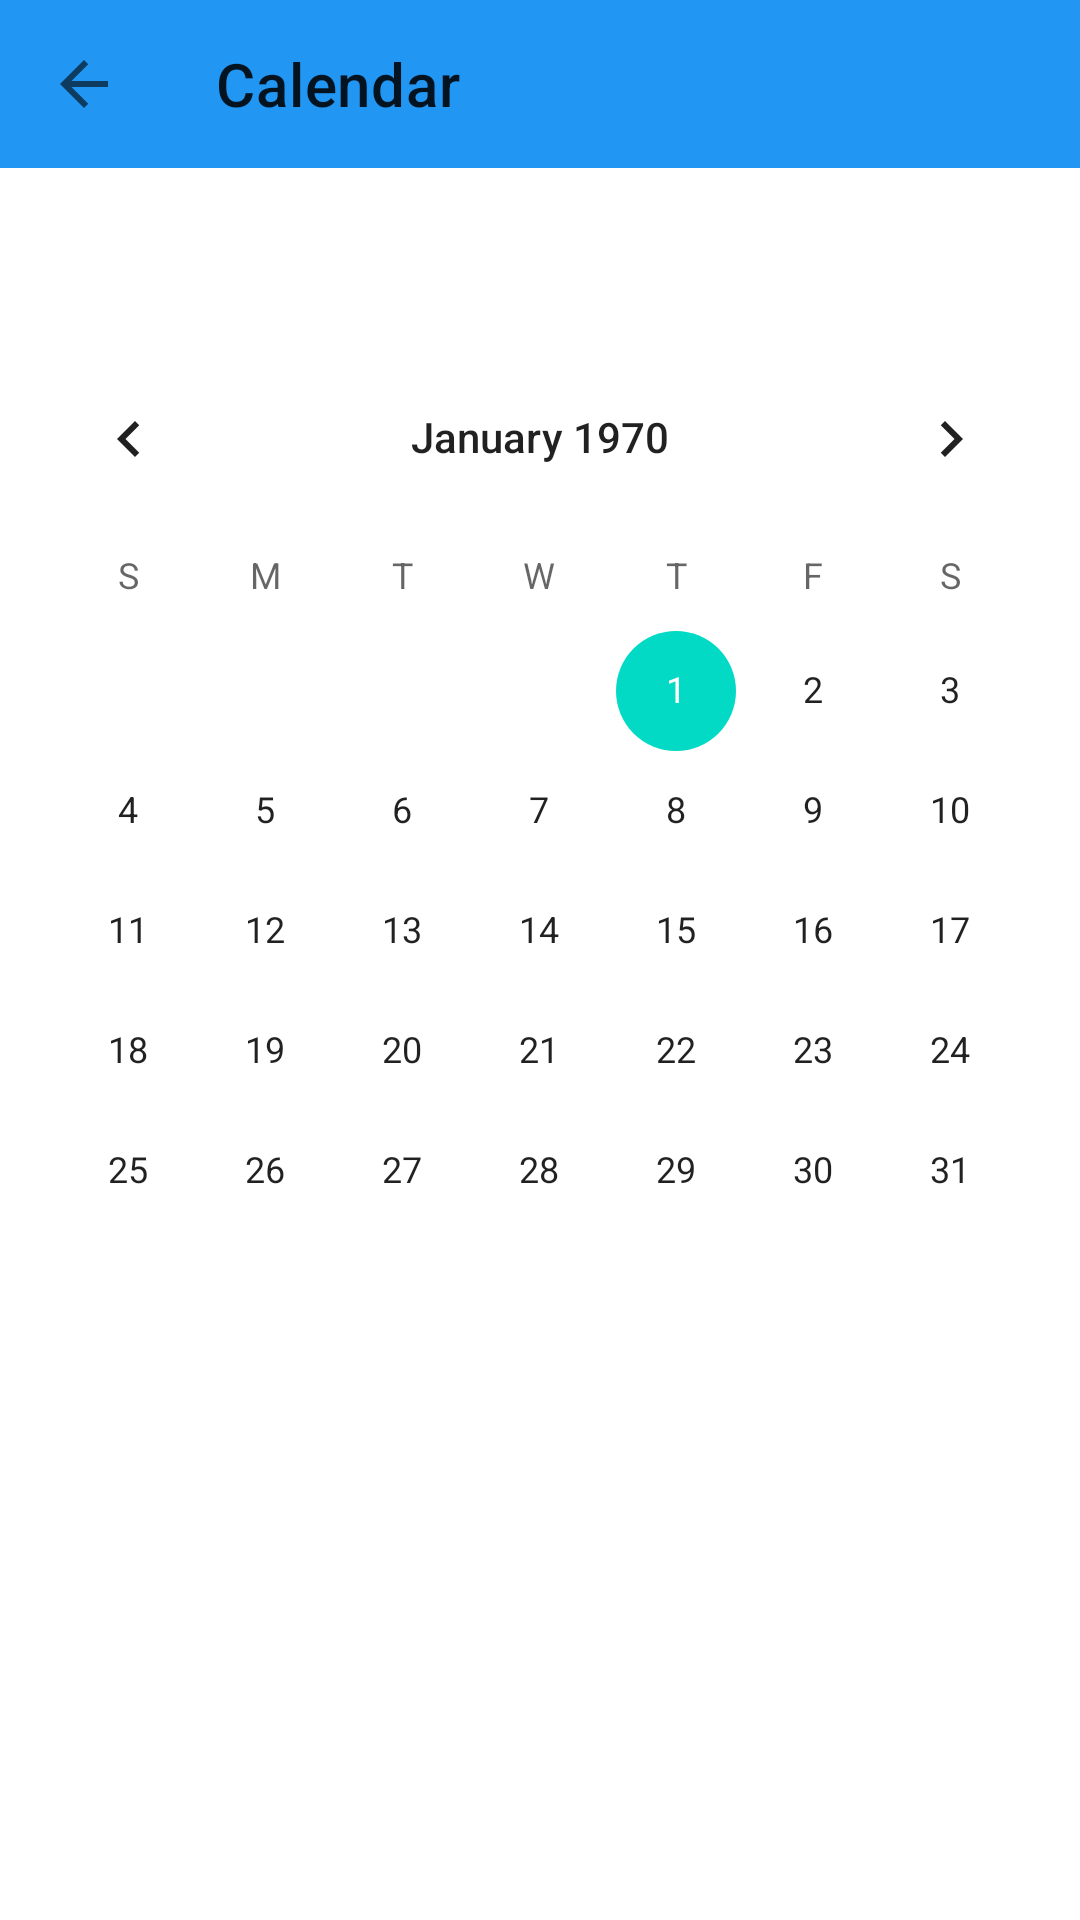

Here is an Android app screen rendered from its layout file. Give the layout XML and the strings, colors and styles it references.
<!-- AndroidManifest.xml: application theme Theme.ToDoList -->
<!-- res/layout/activity_calendar.xml -->
<?xml version="1.0" encoding="utf-8"?>
<LinearLayout xmlns:android="http://schemas.android.com/apk/res/android"
    xmlns:app="http://schemas.android.com/apk/res-auto"
    xmlns:tools="http://schemas.android.com/tools"
    android:layout_width="match_parent"
    android:layout_height="match_parent"
    android:orientation="vertical"
    tools:context=".controller.CalendarActivity">

    <com.google.android.material.appbar.AppBarLayout
        android:layout_width="match_parent"
        android:layout_height="wrap_content">
        <androidx.appcompat.widget.Toolbar
            android:id="@+id/toolbar_calendar"
            android:layout_width="match_parent"
            android:layout_height="?attr/actionBarSize"
            app:navigationIcon="@drawable/ic_back"
            app:title="Calendar" />
    </com.google.android.material.appbar.AppBarLayout>

    <TextView
        android:id="@+id/text_view_selected_date"
        android:layout_width="match_parent"
        android:layout_height="wrap_content"
        android:gravity="center"
        android:padding="16dp"
        android:textSize="18sp"
        android:textStyle="bold"
        tools:text="Wednesday, 15 October 2025" />

    <CalendarView
        android:id="@+id/calendarView"
        android:layout_width="match_parent"
        android:layout_height="wrap_content" />

    <androidx.recyclerview.widget.RecyclerView
        android:id="@+id/recycler_view_calendar_tasks"
        android:layout_width="match_parent"
        android:layout_height="match_parent"
        tools:listitem="@layout/list_item_task" />

</LinearLayout>
<!-- res/layout/list_item_task.xml (included above) -->
<?xml version="1.0" encoding="utf-8"?>
<com.google.android.material.card.MaterialCardView xmlns:android="http://schemas.android.com/apk/res/android"
    xmlns:app="http://schemas.android.com/apk/res-auto"
    xmlns:tools="http://schemas.android.com/tools"
    android:layout_width="match_parent"
    android:layout_height="wrap_content"
    android:layout_marginHorizontal="8dp"
    android:layout_marginVertical="4dp"
    app:cardCornerRadius="12dp"
    app:cardElevation="2dp">

    <androidx.constraintlayout.widget.ConstraintLayout
        android:layout_width="match_parent"
        android:layout_height="wrap_content"
        android:padding="16dp">

        <CheckBox
            android:id="@+id/checkbox_completed"
            android:layout_width="wrap_content"
            android:layout_height="wrap_content"
            android:layout_marginEnd="8dp"
            app:layout_constraintStart_toStartOf="parent"
            app:layout_constraintTop_toTopOf="parent"
            app:layout_constraintBottom_toBottomOf="parent" />

        <TextView
            android:id="@+id/text_view_task_title"
            android:layout_width="0dp"
            android:layout_height="wrap_content"
            android:textColor="@color/black"
            android:textSize="16sp"
            android:textStyle="bold"
            app:layout_constraintStart_toEndOf="@id/checkbox_completed"
            app:layout_constraintTop_toTopOf="parent"
            app:layout_constraintEnd_toStartOf="@+id/image_view_priority"
            android:layout_marginEnd="8dp"
            tools:text="Task 1" />

        <TextView
            android:id="@+id/text_view_subtask_info"
            android:layout_width="wrap_content"
            android:layout_height="wrap_content"
            android:layout_marginTop="4dp"
            android:textColor="@color/purple_700"
            android:textSize="12sp"
            app:layout_constraintStart_toEndOf="@id/checkbox_completed"
            app:layout_constraintTop_toBottomOf="@id/text_view_task_title"
            tools:text="0/1" />

        <TextView
            android:id="@+id/text_view_item_due_date"
            android:layout_width="wrap_content"
            android:layout_height="wrap_content"
            android:layout_marginTop="4dp"
            android:textSize="12sp"
            app:layout_constraintStart_toEndOf="@id/checkbox_completed"
            app:layout_constraintTop_toBottomOf="@id/text_view_subtask_info"
            tools:text="Oct 15, 2025" />

        <ImageView
            android:id="@+id/image_view_priority"
            android:layout_width="24dp"
            android:layout_height="24dp"
            android:src="@drawable/ic_flag"
            app:layout_constraintEnd_toEndOf="parent"
            app:layout_constraintTop_toTopOf="parent"
            app:tint="@color/priority_low"
            tools:ignore="ContentDescription" />

        <ImageView
            android:id="@+id/image_view_category"
            android:layout_width="24dp"
            android:layout_height="24dp"
            android:layout_marginTop="8dp"
            android:src="@drawable/ic_work"
            app:layout_constraintEnd_toEndOf="parent"
            app:layout_constraintTop_toBottomOf="@id/image_view_priority"
            tools:ignore="ContentDescription" />

    </androidx.constraintlayout.widget.ConstraintLayout>

</com.google.android.material.card.MaterialCardView>
<!-- resources referenced by this layout -->
<resources>
  <color name="black">#FF000000</color>
  <color name="priority_low">#4CAF50</color>
  <color name="purple_700">#FF3700B3</color>
  <!-- drawable ic_back (drawable) -->
  <vector xmlns:android="http://schemas.android.com/apk/res/android"
      android:width="24dp"
      android:height="24dp"
      android:viewportWidth="24"
      android:viewportHeight="24"
      android:tint="?attr/colorControlNormal">
      <path
          android:fillColor="@android:color/white"
          android:pathData="M20,11H7.83l5.59,-5.59L12,4l-8,8 8,8 1.41,-1.41L7.83,13H20v-2z"/>
  </vector>
  <!-- drawable ic_flag (drawable) -->
  <vector xmlns:android="http://schemas.android.com/apk/res/android"
      android:width="24dp"
      android:height="24dp"
      android:viewportWidth="24"
      android:viewportHeight="24"
      android:tint="?attr/colorControlNormal">
      <path
          android:fillColor="@android:color/white"
          android:pathData="M14.4,6L14,4H5v17h2v-7h5.6l0.4,2h7V6h-5.6z"/>
  </vector>
  <!-- drawable ic_work (drawable) -->
  <vector xmlns:android="http://schemas.android.com/apk/res/android"
      android:width="24dp"
      android:height="24dp"
      android:viewportWidth="24"
      android:viewportHeight="24"
      android:tint="?attr/colorControlNormal">
      <path
          android:fillColor="@android:color/white"
          android:pathData="M20,6h-4V4c0,-1.1 -0.9,-2 -2,-2h-4c-1.1,0 -2,0.9 -2,2v2H4c-1.1,0 -2,0.9 -2,2v11c0,1.1 0.9,2 2,2h16c1.1,0 2,-0.9 2,-2V8c0,-1.1 -0.9,-2 -2,-2zM10,4h4v2h-4V4zM4,8h16v11H4V8z"/>
  </vector>
  <style name="Theme.ToDoList" parent="Theme.MaterialComponents.DayNight.NoActionBar">
          
          <item name="colorPrimary">@color/blue_500</item>
          <item name="colorPrimaryVariant">@color/blue_700</item>
          <item name="colorOnPrimary">@color/white</item>
          
          <item name="colorSecondary">@color/teal_200</item>
          <item name="colorSecondaryVariant">@color/teal_700</item>
          <item name="colorOnSecondary">@color/black</item>
          
          <item name="android:statusBarColor" tools:targetApi="l">?attr/colorPrimaryVariant</item>
          
      </style>
  <color name="blue_500">#FF2196F3</color>
  <color name="blue_700">#FF1976D2</color>
  <color name="white">#FFFFFFFF</color>
  <color name="teal_200">#FF03DAC5</color>
  <color name="teal_700">#FF018786</color>
</resources>
